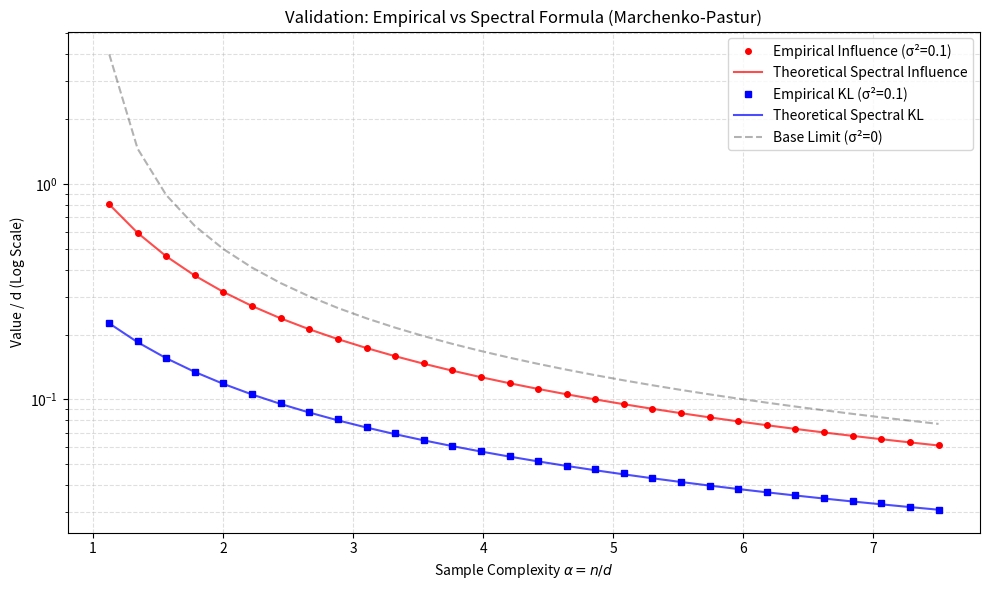

The matplotlib source for this figure:
import numpy as np
import matplotlib.pyplot as plt
from scipy.integrate import quad

# --- Funzioni Teoriche (Marchenko-Pastur) ---

def mp_density(lam, gamma):
    """Densità di Marchenko-Pastur per il rapporto d/n = gamma."""
    if gamma == 0: return 0
    lam_plus = (1 + np.sqrt(gamma))**2
    lam_minus = (1 - np.sqrt(gamma))**2
    if lam < lam_minus or lam > lam_plus:
        return 0
    return np.sqrt((lam_plus - lam) * (lam - lam_minus)) / (2 * np.pi * gamma * lam)

def compute_spectral_values(gamma, sigma2):
    """Calcola i valori attesi teorici basati sulla distribuzione spettrale."""
    lam_plus = (1 + np.sqrt(gamma))**2
    lam_minus = (1 - np.sqrt(gamma))**2
    
    # 1. Calcolo di I = E[ lambda / (lambda + sigma2) ]
    # Nota: Usiamo la media su d, quindi integriamo rispetto alla densità MP
    I_integrand = lambda l: (l / (l + sigma2)) * mp_density(l, gamma)
    I_val, _ = quad(I_integrand, lam_minus, lam_plus)
    
    # 2. Calcolo di E[ ln(lambda + sigma2) ] per la KL
    KL_integrand = lambda l: np.log(l + sigma2) * mp_density(l, gamma)
    log_exp, _ = quad(KL_integrand, lam_minus, lam_plus)
    
    # Risultati asintotici normalizzati per d
    # Influenza (Delta/d)
    spectral_delta = 0.5 * (gamma * I_val**2) / (1 - gamma * I_val)
    # KL (D/d)
    spectral_kl = 0.5 * (sigma2 - log_exp)
    
    return spectral_delta, spectral_kl

# --- Configurazione Simulazione ---
d = 400
n_values = np.linspace(450, 3000, 30).astype(int) # Evitiamo n < d per stabilità numerica se sigma2 è piccolo
alphas = n_values / d  # Sample complexity n/d
gamma_vals = 1 / alphas # d/n

sigma2 = 0.1 # Regolarizzazione (lambda nel tuo codice)

# Liste per i risultati
emp_delta = []
emp_kl = []
theory_delta = []
theory_kl = []

for n in n_values:
    g = d / n
    
    # --- 1. Parte Empirica (Simulazione) ---
    X = np.random.randn(n, d)
    Sigma_n = (X.T @ X) / n + sigma2 * np.eye(d)
    
    # Influence Function
    V = np.linalg.solve(Sigma_n, X.T)
    h_vec = np.sum(X * V.T, axis=1) / n
    r = n / (n - 1)
    term_det = 0.5 * (np.log(1 - h_vec) + d * np.log(r))
    term_quad = 0.5 * (h_vec * (n * h_vec - 1)) / (1 - h_vec)
    emp_delta.append(np.mean(term_det + term_quad) / d)
    
    # KL Divergence
    _, logdet_sig = np.linalg.slogdet(Sigma_n)
    emp_kl.append(0.5 * (np.trace(Sigma_n)/d - 1 - logdet_sig/d))
    
    # --- 2. Parte Teorica (Formule Spettrali) ---
    s_delta, s_kl = compute_spectral_values(g, sigma2)
    theory_delta.append(s_delta)
    theory_kl.append(s_kl)

# --- Plot ---
plt.figure(figsize=(10, 6))

# Influenza
plt.plot(alphas, emp_delta, 'ro', label=f'Empirical Influence (σ²={sigma2})', markersize=4)
plt.plot(alphas, theory_delta, 'r-', label=f'Theoretical Spectral Influence', alpha=0.7)

# KL
plt.plot(alphas, emp_kl, 'bs', label=f'Empirical KL (σ²={sigma2})', markersize=4)
plt.plot(alphas, theory_kl, 'b-', label=f'Theoretical Spectral KL', alpha=0.7)

# Riferimento base lambda=0 (solo per confronto visivo)
plt.plot(alphas, 0.5 * (1/alphas / (1 - 1/alphas)), 'k--', label='Base Limit (σ²=0)', alpha=0.3)

plt.yscale('log')
plt.xlabel(r'Sample Complexity $\alpha = n/d$')
plt.ylabel('Value / d (Log Scale)')
plt.title('Validation: Empirical vs Spectral Formula (Marchenko-Pastur)')
plt.legend()
plt.grid(True, which="both", linestyle='--', alpha=0.4)
plt.tight_layout()
plt.savefig('validation_spectral.png', dpi=150)
